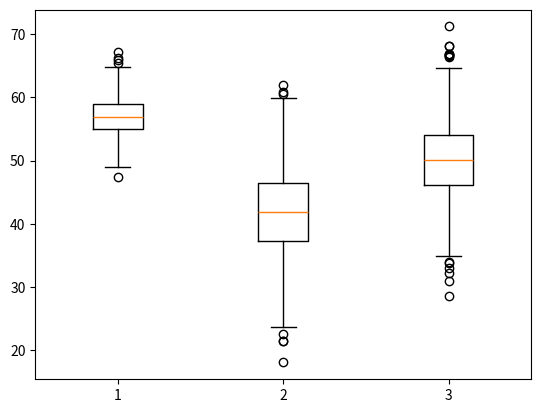

The matplotlib source for this figure:
import matplotlib.pyplot as plt
import numpy as np

#Optional:
#Setting the state of the pseudo-random number generator
#to a fixed value for reproducibility - will give random, different results each time if disabled
np.random.seed(13)

two_columns_data = [np.random.normal(57, 3, 1000),              # random x values to plot in 3 box plots
np.random.normal(42, 7, 1000), np.random.normal(50, 6, 1000)]
plt.boxplot(two_columns_data)

plt.savefig('show.png', dpi=150)
plt.show()   